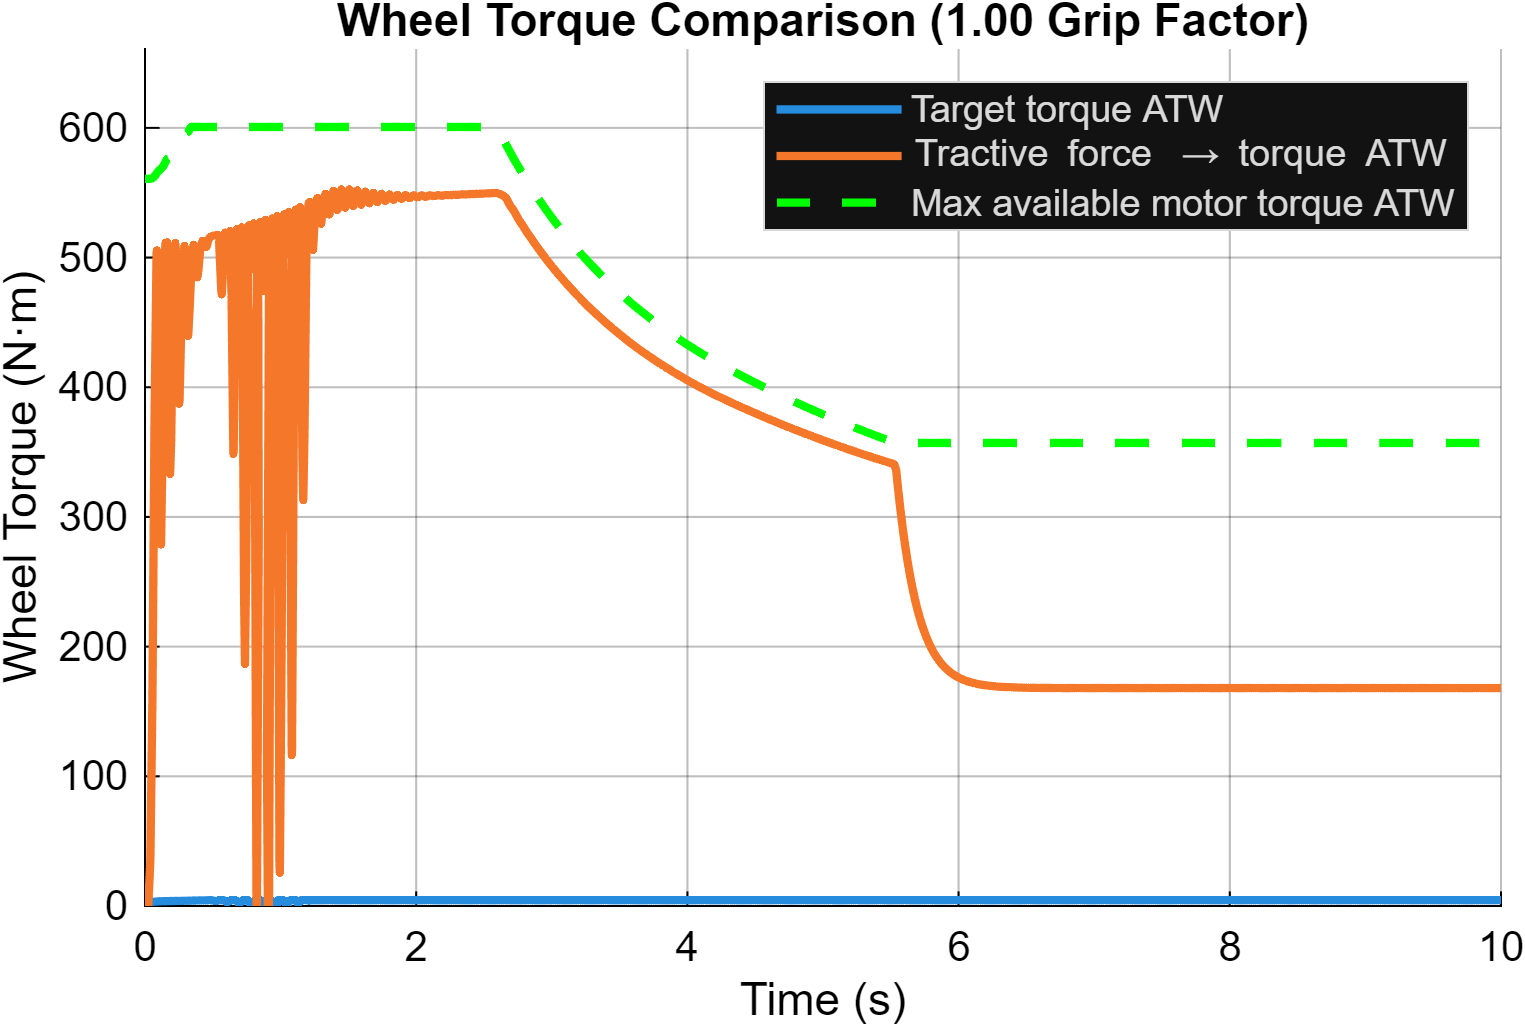

The file beside this chart, header and first rows:
Time_s, Target_Torque_ATW_Nm, From_Tractive_Force_ATW_Nm, Max_Available_ATW_Nm
0, 0, -0, 560.7
0.01, 0.3375, -6.503, 560.7
0.01, 0.3375, -6.479, 560.7
0.01, 0.3375, -6.381, 560.7
0.01, 0.3376, -6.284, 560.7
0.01, 0.3376, -6.188, 560.7
0.01, 0.3376, -6.093, 560.7
0.01, 0.3377, -5.999, 560.7
0.01001, 0.3377, -5.906, 560.7
0.01001, 0.3377, -5.814, 560.7
0.01001, 0.3378, -5.724, 560.7
0.01001, 0.3378, -5.634, 560.7
0.01001, 0.3378, -5.546, 560.7
0.01001, 0.3379, -5.459, 560.7
0.01001, 0.3379, -5.373, 560.7
0.01001, 0.3379, -5.288, 560.7
0.01001, 0.338, -5.204, 560.7
0.01001, 0.338, -5.121, 560.7
0.01002, 0.338, -5.04, 560.7
0.01002, 0.3381, -4.959, 560.7
0.01002, 0.3381, -4.879, 560.7
0.01002, 0.3381, -4.8, 560.7
0.01002, 0.3382, -4.723, 560.7
0.01002, 0.3382, -4.646, 560.7
0.01002, 0.3383, -4.571, 560.7
0.01002, 0.3383, -4.496, 560.7
0.01002, 0.3383, -4.422, 560.7
0.01003, 0.3384, -4.349, 560.7
0.01003, 0.3384, -4.278, 560.7
0.01003, 0.3384, -4.207, 560.7
0.01003, 0.3385, -4.137, 560.7
0.01003, 0.3385, -4.068, 560.7
0.01003, 0.3385, -4, 560.7
0.01003, 0.3386, -3.933, 560.7
0.01003, 0.3386, -3.867, 560.7
0.01003, 0.3386, -3.801, 560.7
0.01004, 0.3387, -3.737, 560.7
0.01004, 0.3387, -3.673, 560.7
0.01004, 0.3388, -3.611, 560.7
0.01004, 0.3388, -3.549, 560.7
0.01004, 0.3388, -3.488, 560.7
0.01004, 0.3389, -3.428, 560.7
0.01004, 0.3389, -3.369, 560.7
0.01004, 0.3389, -3.31, 560.7
0.01004, 0.339, -3.252, 560.7
0.01005, 0.339, -3.195, 560.7
0.01005, 0.3391, -3.139, 560.7
0.01005, 0.3391, -3.084, 560.7
0.01005, 0.3391, -3.03, 560.7
0.01005, 0.3392, -2.976, 560.7
0.01005, 0.3392, -2.923, 560.7
0.01005, 0.3392, -2.871, 560.7
0.01005, 0.3393, -2.819, 560.7
0.01005, 0.3393, -2.769, 560.7
0.01006, 0.3394, -2.719, 560.7
0.01006, 0.3394, -2.669, 560.7
0.01006, 0.3394, -2.621, 560.7
0.01006, 0.3395, -2.573, 560.7
0.01006, 0.3395, -2.526, 560.7
0.01006, 0.3396, -2.479, 560.7
... 29,012 more rows
